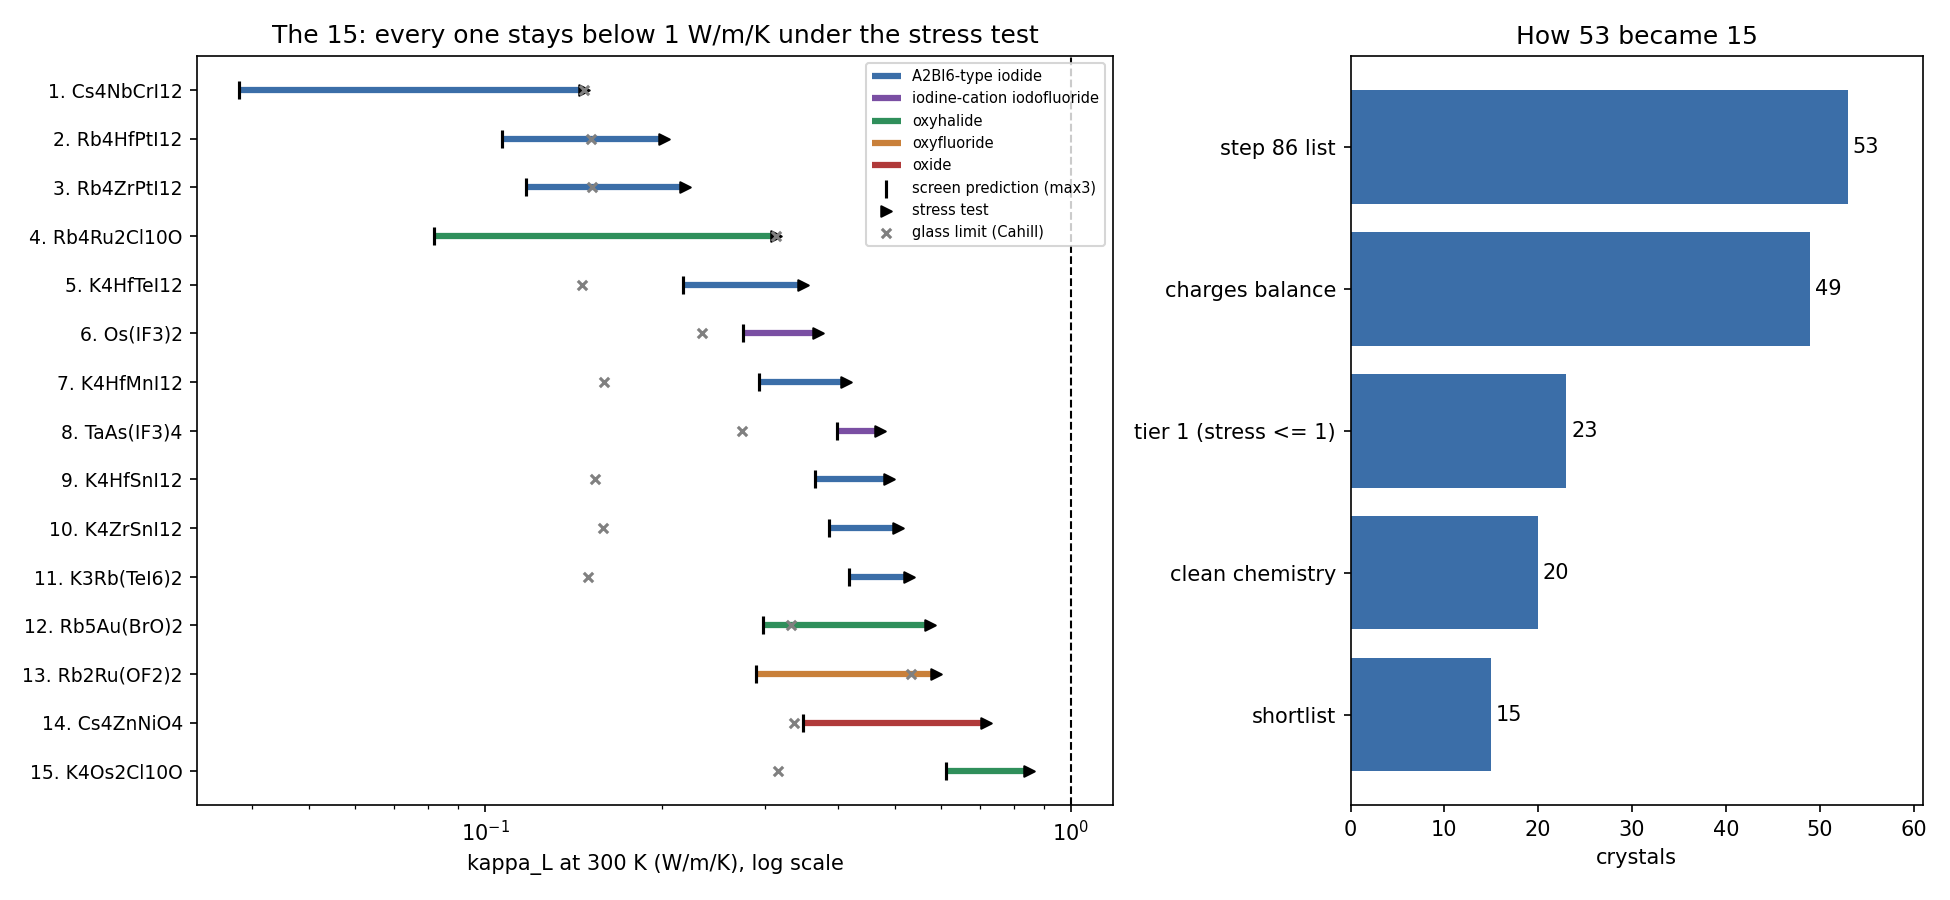

Values plotted in this chart, from the file beside it:
rank, decision, formula, material_id, n_atoms, family, tier, pos_in_tier, gamma_mlip, gamma_mlip_1000K, min_freq_THz, kappa_max3, kappa_typical, kappa_stress, kappa_cahill, spread3, lit_status, chem_check, lit_note
1, SHORTLIST, Cs4NbCrI12, d7e7d897af, 18, A2BI6-type iodide, 1 robust low, 1, 2.878, 2.85, -7.72080373399305e-05, 0.03801, 0.1478, 0.1478, 0.1478, 1.169, parent family reported, ok, an ordered 50/50 mix of two A2BI6 vacanc…
2, SHORTLIST, Rb4HfPtI12, e8a9252cd6, 18, A2BI6-type iodide, 1 robust low, 2, 2.013, 1.998, -0.0001211, 0.1069, 0.1517, 0.2019, 0.1517, 1.291, parent family reported, ok, an ordered 50/50 mix of two A2BI6 vacanc…
3, SHORTLIST, Rb4ZrPtI12, b7d6f18a56, 18, A2BI6-type iodide, 1 robust low, 3, 1.978, 1.961, -0.0001245, 0.1175, 0.1523, 0.2194, 0.1523, 1.415, parent family reported, ok, an ordered 50/50 mix of two A2BI6 vacanc…
4, SHORTLIST, Rb4Ru2Cl10O, 043233727a, 17, oxyhalide, 1 robust low, 4, 2.936, 2.782, -0.0002593, 0.08176, 0.3136, 0.3136, 0.3136, 1.369, anion reported, ok, the [Ru2OCl10]4- anion is known: K salt …
5, SHORTLIST, K4HfTeI12, b80c9ce032, 18, A2BI6-type iodide, 1 robust low, 5, 1.494, 1.484, -0.0766, 0.2175, 0.2513, 0.3485, 0.1461, 2.098, parent family reported, ok, an ordered 50/50 mix of two A2BI6 vacanc…
6, SHORTLIST, Os(IF3)2, a1da4cd64a, 18, iodine-cation iodofluoride, 1 robust low, 6, 0.9329, 0.8276, -0.0003971, 0.2757, 0.3018, 0.3701, 0.2341, 2.923, parent family reported, ok: iodine cations (I-I bond in the CIF), the CIF holds I-I pairs at 2.63 A = iodi…
7, SHORTLIST, K4HfMnI12, 4130d5c336, 18, A2BI6-type iodide, 1 robust low, 7, 1.089, 1.081, -0.01789, 0.293, 0.3256, 0.4132, 0.1596, 1.593, parent family reported, ok, an ordered 50/50 mix of two A2BI6 vacanc…
8, SHORTLIST, TaAs(IF3)4, 3c3cb17cb8, 18, iodine-cation iodofluoride, 1 robust low, 9, 0.5319, 0.4672, -0.05954, 0.3988, 0.4198, 0.4717, 0.2749, 4.479, parent family reported, ok: iodine cations (I-I bond in the CIF), the CIF holds I-I pairs at 2.63 A = iodi…
9, SHORTLIST, K4HfSnI12, b40662d9a8, 18, A2BI6-type iodide, 1 robust low, 10, 0.9207, 0.9151, -8.769149078201113e-05, 0.365, 0.399, 0.4881, 0.1538, 1.727, parent family reported, ok, an ordered 50/50 mix of two A2BI6 vacanc…
10, SHORTLIST, K4ZrSnI12, e43c4feb4e, 18, A2BI6-type iodide, 1 robust low, 12, 0.8605, 0.8544, -0.0001065, 0.3865, 0.4201, 0.5071, 0.159, 1.611, parent family reported, ok, an ordered 50/50 mix of two A2BI6 vacanc…
11, SHORTLIST, K3Rb(TeI6)2, 5deeb9c156, 18, A2BI6-type iodide, 1 robust low, 13, 0.7451, 0.7411, -6.557775542601966e-05, 0.4177, 0.4489, 0.5284, 0.15, 1.573, parent family reported, ok, both end members K2TeI6 and Rb2TeI6 are …
12, SHORTLIST, Rb5Au(BrO)2, 33513b1219, 20, oxyhalide, 1 robust low, 14, 2.08, 2.037, -3.6798455952996295e-05, 0.2981, 0.3646, 0.5748, 0.3321, 1.163, not found, ok, 
13, SHORTLIST, Rb2Ru(OF2)2, be0bfba1fd, 18, oxyfluoride, 1 robust low, 15, 2.234, 2.006, -0.06216, 0.2904, 0.5333, 0.5879, 0.5333, 1.108, not found, ok, Rb2RuO2F4; the Mo analogue Rb2MoO2F4 is …
14, SHORTLIST, Cs4ZnNiO4, dc325ace66, 10, oxide, 1 robust low, 16, 2.282, 2.164, -0.0001124, 0.3487, 0.4349, 0.7166, 0.3366, 1.141, not found, ok, 
15, SHORTLIST, K4Os2Cl10O, 635c6436c7, 17, oxyhalide, 1 robust low, 20, 1.035, 0.9848, -0.0003131, 0.6112, 0.6756, 0.8474, 0.3165, 1.381, anion reported, ok, the [Os2OCl10]4- anion and its salts are…
, reserve: tier 1, beyond the first 15, LiHg2BrO2, 8bfdaec6a6, 18, oxyhalide, 1 robust low, 21, 1.879, 1.824, -0.0008181, 0.4885, 0.5859, 0.884, 0.3979, 1.475, not found, ok, mercury oxyhalides (Hg3O2Cl2, Hg2OCl) ar…
, reserve: tier 1, beyond the first 15, Cs2CuAgO2, 7b1eb74d1b, 12, oxide, 1 robust low, 22, 1.433, 1.36, -0.0007663, 0.563, 0.6468, 0.8851, 0.3183, 1.301, not found, ok, 
, reserve: tier 1, beyond the first 15, Fe3SbCl7O, 7f7c43242a, 12, oxyhalide, 1 robust low, 23, 1.199, 1.149, -0.09558, 0.6246, 0.7014, 0.9118, 0.3446, 1.327, not found, ok, 
, reserve: tier 1, beyond the first 15, Cs3(AgO2)2, febf24690b, 18, oxide, 1 robust low, 24, 1.337, 1.301, -0.03827, 0.6406, 0.7291, 0.977, 0.362, 1.359, not found, ok, 
, reserve: tier 1, beyond the first 15, LiHg2ClO2, 44efcb9791, 18, oxyhalide, 1 robust low, 25, 1.647, 1.609, -0.0008938, 0.5836, 0.6845, 0.9816, 0.4517, 1.25, not found, ok, mercury oxyhalides (Hg3O2Cl2, Hg2OCl) ar…
, reserve: tier 1, rare oxidation state, Cs3MnO4F, 384a044ec8, 18, oxyfluoride, 1 robust low, 8, 3.387, 3.019, -0.001634, 0.1241, 0.4442, 0.4442, 0.4442, 1.812, not found, rare oxidation state: Cs+1, Mn+6, F-1, 
, reserve: tier 1, rare oxidation state, Cs2KFeO4, 17722d9b20, 16, oxide, 1 robust low, 17, 1.914, 1.777, -0.001222, 0.4133, 0.4974, 0.7562, 0.4386, 1.147, not found, rare oxidation state: Cs+1, K+1, Fe+5, needs Fe(V); the known caesium ferrate C…
, reserve: tier 1, rare oxidation state, Rb5Co(AuO)2, ef88803627, 20, oxide, 1 robust low, 19, 1.452, 1.415, -7.343233352946044e-05, 0.4944, 0.5691, 0.782, 0.2755, 1.434, not found, rare oxidation state: Rb+1, Co+1, Au-1, 
, not chosen: tier 2 (fails the stress tes…, Rb5SmO4, 034b74021d, 20, oxide, 2 likely low, 1, 1.511, 1.482, -0.0003908, 0.6351, 0.7351, 1.023, 0.3736, 1.312, not found, ok, 
, not chosen: tier 2 (fails the stress tes…, Rb5Ag(IO)2, 1766baf641, 20, oxyhalide, 2 likely low, 3, 1.377, 1.362, -3.5947491665211575e-05, 0.6855, 0.7832, 1.059, 0.3178, 1.384, not found, ok, 
, not chosen: tier 2 (fails the stress tes…, Cs2RbAuO, 5e4005cd75, 10, oxide, 2 likely low, 4, 0.4136, 0.4208, -0.0001761, 0.9368, 0.9751, 1.068, 0.1444, 2.266, parent family reported, rare oxidation state: Cs+1, Rb+1, Au-1, Cs3AuO and Rb3AuO (gold as the Au- anion…
, not chosen: tier 2 (fails the stress tes…, VFe3Br7O, cad2110b68, 12, oxyhalide, 2 likely low, 6, 0.93, 0.9208, -0.0001077, 0.8195, 0.8967, 1.099, 0.2999, 1.242, not found, ok, 
, not chosen: tier 2 (fails the stress tes…, Cs6Si2AgO8, 5807253c76, 17, oxide, 2 likely low, 7, 1.686, 1.503, -0.0001227, 0.6531, 0.7688, 1.112, 0.4407, 1.555, not found, ok, 
, not chosen: tier 2 (fails the stress tes…, SnHg3(OF3)2, a7b97aa6f8, 12, oxyfluoride, 2 likely low, 8, 1.431, 1.346, -0.0009435, 0.7556, 0.8678, 1.187, 0.3902, 1.393, not found, ok, 
, not chosen: tier 2 (fails the stress tes…, Cs2KCrO4, b68c71dcbd, 16, oxide, 2 likely low, 9, 1.711, 1.58, -0.001124, 0.6936, 0.8185, 1.19, 0.4896, 1.519, not found, ok, 
, not chosen: tier 2 (fails the stress tes…, Cs2KMnO4, 1d52fd90b1, 16, oxide, 2 likely low, 10, 1.868, 1.709, -0.001327, 0.6761, 0.8101, 1.219, 0.5022, 1.575, not found, rare oxidation state: Cs+1, K+1, Mn+5, 
, not chosen: tier 2 (fails the stress tes…, Rb5NdO4, b058e9fa67, 20, oxide, 2 likely low, 11, 1.224, 1.211, -0.0003904, 0.8288, 0.933, 1.22, 0.3735, 1.265, not found, ok, 
, not chosen: tier 2 (fails the stress tes…, MnHg3(OF3)2, 934f692ac1, 12, oxyfluoride, 2 likely low, 12, 1.538, 1.437, -0.0001703, 0.7805, 0.9058, 1.268, 0.4656, 1.228, not found, ok, 
, not chosen: tier 2 (fails the stress tes…, Rb3LiRhO4, e45dc773b0, 18, oxide, 2 likely low, 13, 1.655, 1.558, -0.0002438, 0.8212, 0.9639, 1.385, 0.5474, 1.159, not found, ok, 
, not chosen: tier 2 (fails the stress tes…, CrHg3(OF3)2, 91a974f93a, 12, oxyfluoride, 2 likely low, 14, 1.598, 1.448, -0.0009274, 0.8424, 0.9834, 1.395, 0.3589, 2.433, not found, ok, 
, not chosen: tier 2 (fails the stress tes…, Rb3LiRuO4, 9f96b6b98c, 18, oxide, 2 likely low, 15, 1.647, 1.547, -0.0002135, 0.8343, 0.9785, 1.403, 0.5485, 1.283, not found, ok, 
, not chosen: tier 2 (fails the stress tes…, Cs2NaFeO4, 78ad2e0e55, 16, oxide, 2 likely low, 16, 1.651, 1.53, -0.001282, 0.8349, 0.9796, 1.406, 0.5399, 1.275, not found, rare oxidation state: Cs+1, Na+1, Fe+5, needs Fe(V); the known caesium ferrate C…
, not chosen: tier 2 (fails the stress tes…, NaAg(NO3)2, 664229e94f, 10, oxide, 2 likely low, 17, 2.362, 1.799, -0.0009573, 0.784, 0.9855, 1.653, 0.7087, 2.395, not found, ok, NaAg(NO2)2 - the NITRITE - is known; the…
, not chosen: tier 3 (fails the stress tes…, CrFe3Br7O, c8aa989812, 12, oxyhalide, 3 at risk, 1, 0.7685, 0.7617, -0.0001293, 0.9835, 1.059, 1.254, 0.323, 1.158, not found, ok, 
, not chosen: tier 3 (fails the stress tes…, Mn3CrCl7O, ee38809a7d, 12, oxyhalide, 3 at risk, 2, 1.084, 1.068, -0.0001595, 0.9156, 1.017, 1.289, 0.4279, 1.64, not found, ok, 
, not chosen: tier 3 (fails the stress tes…, KRb4Au3O4, 2fac98237a, 12, oxide, 3 at risk, 3, 1.245, 1.201, -0.0005798, 0.9415, 1.062, 1.395, 0.2956, 1.778, not found, ok, mixed-valent Rb5Au3O2 is known, a differ…
, not chosen: tier 3 (fails the stress tes…, NaCo3Cl5O, df4979f42c, 10, oxyhalide, 3 at risk, 4, 1.469, 1.438, -0.06273, 0.8799, 1.014, 1.399, 0.5124, 1.116, not found, ok, 
, not chosen: tier 3 (fails the stress tes…, Cs6Cr(GeO4)2, c8095d4cab, 17, oxide, 3 at risk, 5, 1.173, 1.078, -7.66268517596981e-05, 0.9676, 1.084, 1.401, 0.4221, 1.634, not found, ok, 
, not chosen: tier 3 (fails the stress tes…, Cs6Si2PdO8, 623c6b5ed9, 17, oxide, 3 at risk, 6, 1.339, 1.184, -0.000124, 0.9198, 1.047, 1.404, 0.445, 1.485, not found, ok, 
, not chosen: tier 3 (fails the stress tes…, K5Ag(BrO)2, 5110c26ade, 20, oxyhalide, 3 at risk, 7, 1.372, 1.364, -5.190311723366343e-05, 0.9152, 1.045, 1.411, 0.4538, 1.13, not found, ok, 
, not chosen: tier 3 (fails the stress tes…, Rb3PSeO3, bbe278249c, 16, oxide, 3 at risk, 8, 1.45, 1.29, -6.703224461457892e-05, 0.9197, 1.058, 1.454, 0.4569, 1.442, not found, ok, 
, not chosen: tier 3 (fails the stress tes…, LiPb4BrO4, 6a61f18092, 20, oxyhalide, 3 at risk, 9, 1.416, 1.345, -0.0001014, 0.9503, 1.09, 1.486, 0.4547, 2.027, not found, ok, 
, not chosen: tier 3 (fails the stress tes…, Cs6Si2PtO8, 07f067108f, 17, oxide, 3 at risk, 10, 1.333, 1.17, -0.000102, 0.9778, 1.112, 1.489, 0.4398, 1.632, not found, ok, 
, not chosen: tier 3 (fails the stress tes…, Rb4(CoO2)3, d5ca84884e, 13, oxide, 3 at risk, 11, 1.757, 1.623, -0.0002105, 0.8933, 1.059, 1.555, 0.5773, 1.083, not found, ok, 
, dropped: charge does not balance (step 9…, KRb(CO3)2, 6b5a97c315, 20, oxide, 1 robust low, 11, 2.889, 2.285, -0.0126, 0.1603, 0.4916, 0.4916, 0.4916, 2.877, not found, FLAG: charge does not balance (oxygen ho…, NOT a peroxydicarbonate (K2C2O6 etc. are…
, dropped: charge does not balance (step 9…, Rb3CoO4F, e7237b4838, 18, oxyfluoride, 1 robust low, 18, 2.661, 2.448, -0.00138, 0.335, 0.5389, 0.7759, 0.5389, 1.792, not found, FLAG: charge does not balance (oxygen ho…, 
, dropped: charge does not balance (step 9…, K2CNO6, 3a03aea2fa, 10, oxide, 2 likely low, 2, 2.11, 1.653, -0.008727, 0.531, 0.6513, 1.034, 0.5747, 1.896, not found, FLAG: charge does not balance (oxygen ho…, 
, dropped: charge does not balance (step 9…, CsK(CO3)2, 598433b870, 20, oxide, 2 likely low, 5, 1.309, 1.055, -0.08221, 0.7262, 0.8243, 1.098, 0.434, 2.997, not found, FLAG: charge does not balance (oxygen ho…, NOT a peroxydicarbonate (Cs2C2O6 etc. ar…
